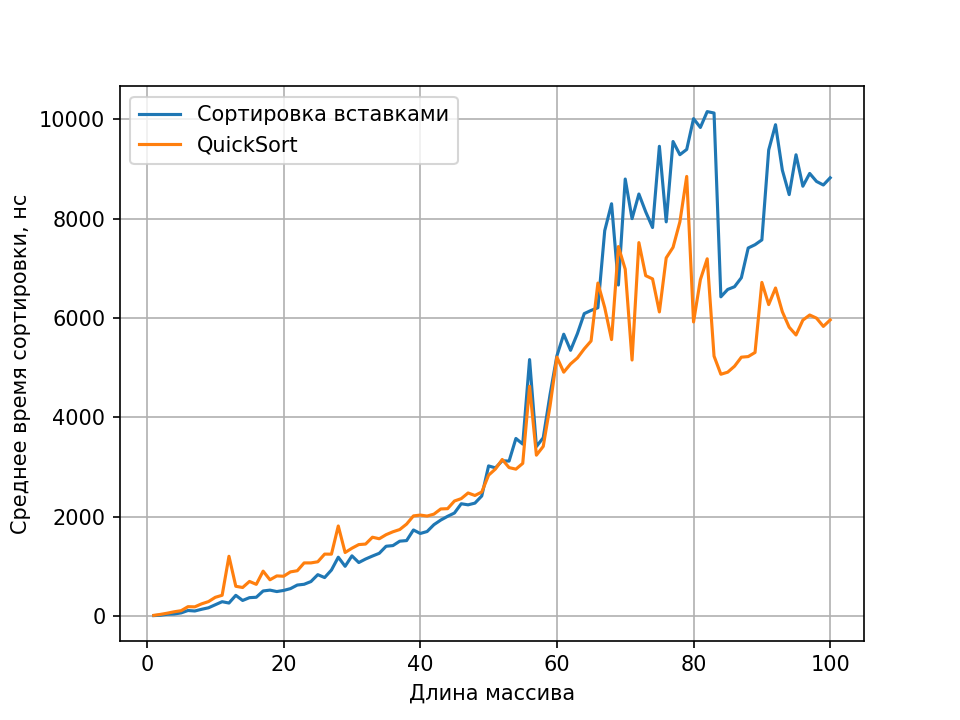

Data behind this chart, as committed beside it:
n, insertion_ns, quick_ns
1, 8.95, 13.75
2, 16.83, 33.9
3, 35.94, 58.33
4, 41.42, 86.24
5, 63.35, 108
6, 111.6, 188.5
7, 101.6, 185.1
8, 136.1, 245.7
9, 166, 290.6
10, 227.6, 376.8
11, 288.8, 418
12, 262, 1203
13, 417.1, 599
14, 313.6, 574.5
15, 370.1, 696.6
16, 378, 637.8
17, 504.8, 903.8
18, 521.6, 729.6
19, 492.8, 807.5
20, 515.5, 801.3
21, 551.8, 888.8
22, 624, 912
23, 639.4, 1069
24, 694.4, 1070
25, 832.8, 1092
26, 774.5, 1247
27, 926.1, 1246
28, 1184, 1813
29, 1001, 1279
30, 1212, 1365
31, 1077, 1438
32, 1148, 1449
33, 1208, 1586
34, 1263, 1556
35, 1405, 1638
36, 1418, 1696
37, 1507, 1742
38, 1519, 1851
39, 1733, 2016
40, 1662, 2032
41, 1701, 2013
42, 1839, 2051
43, 1932, 2155
44, 2007, 2161
45, 2074, 2315
46, 2260, 2364
47, 2238, 2477
48, 2273, 2427
49, 2416, 2496
50, 3022, 2835
51, 2982, 2959
52, 3126, 3152
53, 3119, 2988
54, 3574, 2957
55, 3461, 3073
56, 5162, 4626
57, 3411, 3238
58, 3589, 3415
59, 4460, 4233
60, 5238, 5211
... 40 more rows
